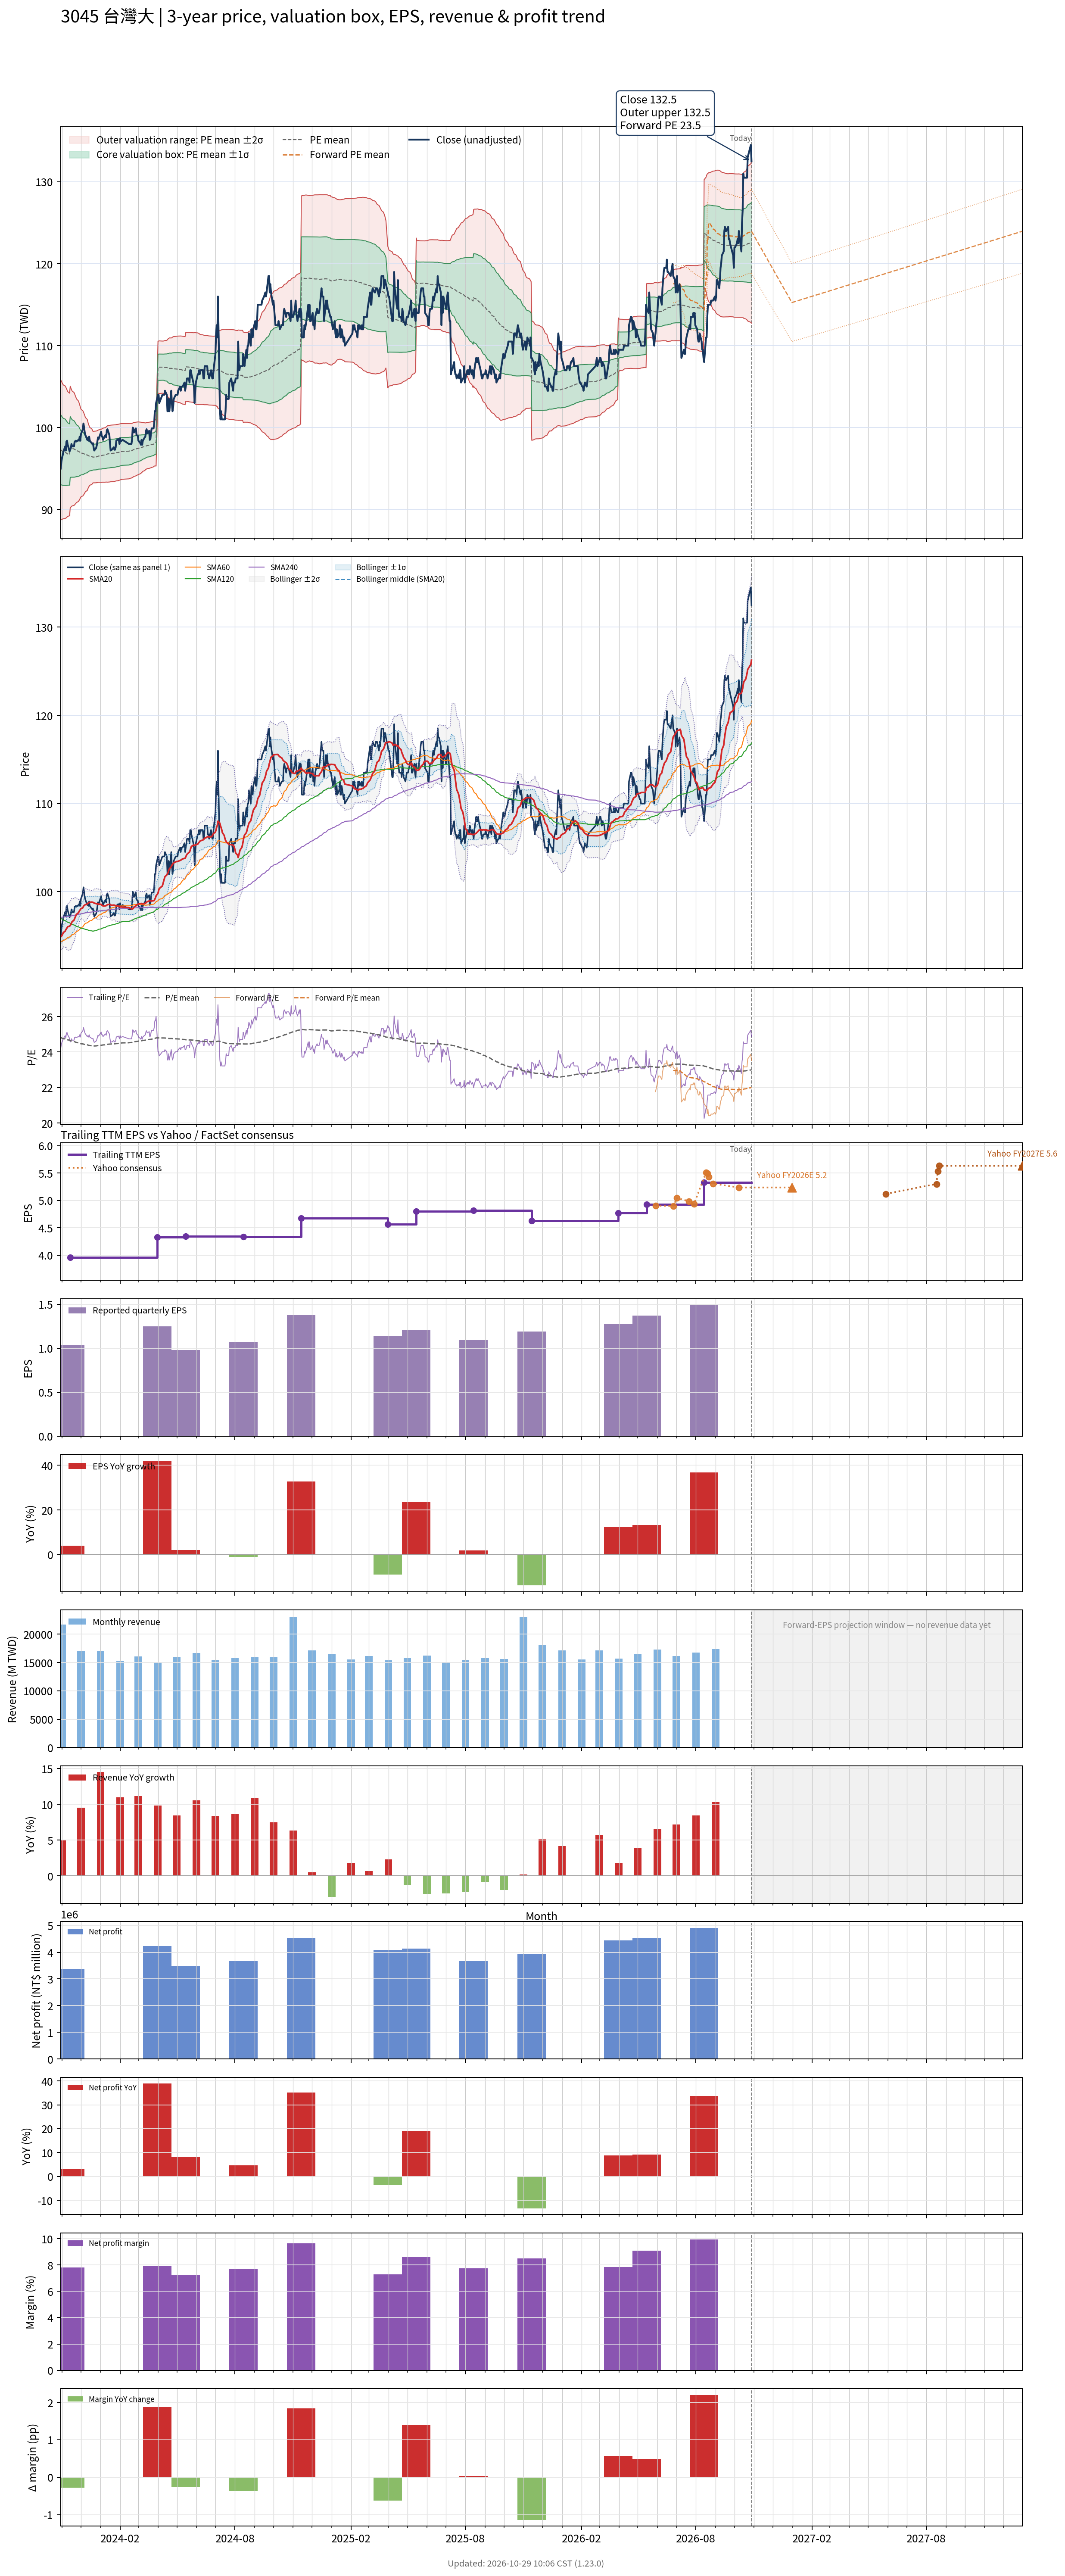

Data behind this chart, as committed beside it:
# chart-version: skill-stock-dynamic-val…
date, close, available_date, period_end, eps, ttm_eps, pe, pe_mean, pe_std, price_m2, price_m1, price_mean, price_p1, price_p2, as_of_date, forward_eps, forward_pe, forward_pe_mean, forward_pe_std, forward_price_m2, forward_price_m1, forward_price_mean, forward_price_p1, forward_price_p2
2023-10-30, 95, 2023-08-14, 2023-06-30, 1.08, 3.92, 24.23, 24.82, 1.088, 88.76, 93.03, 97.29, 101.6, 105.8, , , , , , , , , , 
2023-10-31, 95.8, 2023-08-14, 2023-06-30, 1.08, 3.92, 24.44, 24.8, 1.076, 88.79, 93, 97.22, 101.4, 105.7, , , , , , , , , , 
2023-11-01, 96.3, 2023-08-14, 2023-06-30, 1.08, 3.92, 24.57, 24.79, 1.065, 88.81, 92.98, 97.16, 101.3, 105.5, , , , , , , , , , 
2023-11-02, 96.6, 2023-08-14, 2023-06-30, 1.08, 3.92, 24.64, 24.77, 1.054, 88.84, 92.97, 97.1, 101.2, 105.4, , , , , , , , , , 
2023-11-03, 97, 2023-08-14, 2023-06-30, 1.08, 3.92, 24.74, 24.76, 1.042, 88.87, 92.96, 97.04, 101.1, 105.2, , , , , , , , , , 
2023-11-06, 97.7, 2023-08-14, 2023-06-30, 1.08, 3.92, 24.92, 24.74, 1.032, 88.91, 92.95, 97, 101, 105.1, , , , , , , , , , 
2023-11-07, 97.2, 2023-08-14, 2023-06-30, 1.08, 3.92, 24.8, 24.73, 1.019, 88.95, 92.95, 96.94, 100.9, 104.9, , , , , , , , , , 
2023-11-08, 98.3, 2023-08-14, 2023-06-30, 1.08, 3.92, 25.08, 24.72, 1.005, 89.01, 92.95, 96.89, 100.8, 104.8, , , , , , , , , , 
2023-11-09, 98.4, 2023-08-14, 2023-06-30, 1.08, 3.92, 25.1, 24.7, 0.9877, 89.09, 92.96, 96.84, 100.7, 104.6, , , , , , , , , , 
2023-11-10, 97.9, 2023-08-14, 2023-06-30, 1.08, 3.92, 24.97, 24.69, 0.9714, 89.16, 92.97, 96.78, 100.6, 104.4, , , , , , , , , , 
2023-11-13, 97.1, 2023-08-14, 2023-06-30, 1.08, 3.92, 24.77, 24.67, 0.9542, 89.24, 92.98, 96.72, 100.5, 104.2, , , , , , , , , , 
2023-11-14, 97.3, 2023-11-14, 2023-09-30, 1.04, 3.96, 24.57, 24.66, 0.9364, 90.22, 93.93, 97.64, 101.3, 105.1, , , , , , , , , , 
2023-11-15, 97.5, 2023-11-14, 2023-09-30, 1.04, 3.96, 24.62, 24.64, 0.9179, 90.3, 93.93, 97.57, 101.2, 104.8, , , , , , , , , , 
2023-11-16, 98, 2023-11-14, 2023-09-30, 1.04, 3.96, 24.75, 24.62, 0.8988, 90.39, 93.95, 97.5, 101.1, 104.6, , , , , , , , , , 
2023-11-17, 97.7, 2023-11-14, 2023-09-30, 1.04, 3.96, 24.67, 24.61, 0.8858, 90.44, 93.94, 97.45, 101, 104.5, , , , , , , , , , 
2023-11-20, 97.7, 2023-11-14, 2023-09-30, 1.04, 3.96, 24.67, 24.59, 0.8701, 90.5, 93.95, 97.39, 100.8, 104.3, , , , , , , , , , 
2023-11-21, 98.3, 2023-11-14, 2023-09-30, 1.04, 3.96, 24.82, 24.58, 0.8542, 90.58, 93.96, 97.34, 100.7, 104.1, , , , , , , , , , 
2023-11-22, 98.3, 2023-11-14, 2023-09-30, 1.04, 3.96, 24.82, 24.57, 0.8353, 90.67, 93.98, 97.29, 100.6, 103.9, , , , , , , , , , 
2023-11-23, 98.4, 2023-11-14, 2023-09-30, 1.04, 3.96, 24.85, 24.55, 0.8158, 90.77, 94, 97.23, 100.5, 103.7, , , , , , , , , , 
2023-11-24, 98.3, 2023-11-14, 2023-09-30, 1.04, 3.96, 24.82, 24.54, 0.7981, 90.86, 94.02, 97.18, 100.3, 103.5, , , , , , , , , , 
2023-11-27, 98.5, 2023-11-14, 2023-09-30, 1.04, 3.96, 24.87, 24.52, 0.7744, 90.98, 94.05, 97.12, 100.2, 103.3, , , , , , , , , , 
2023-11-28, 98.4, 2023-11-14, 2023-09-30, 1.04, 3.96, 24.85, 24.51, 0.7525, 91.1, 94.08, 97.06, 100, 103, , , , , , , , , , 
2023-11-29, 98.9, 2023-11-14, 2023-09-30, 1.04, 3.96, 24.97, 24.5, 0.7272, 91.25, 94.13, 97.01, 99.89, 102.8, , , , , , , , , , 
2023-11-30, 98.4, 2023-11-14, 2023-09-30, 1.04, 3.96, 24.85, 24.48, 0.7001, 91.4, 94.17, 96.95, 99.72, 102.5, , , , , , , , , , 
2023-12-01, 99.2, 2023-11-14, 2023-09-30, 1.04, 3.96, 25.05, 24.47, 0.6761, 91.54, 94.22, 96.9, 99.57, 102.3, , , , , , , , , , 
2023-12-04, 99.8, 2023-11-14, 2023-09-30, 1.04, 3.96, 25.2, 24.46, 0.6556, 91.66, 94.26, 96.86, 99.45, 102, , , , , , , , , , 
2023-12-05, 100.5, 2023-11-14, 2023-09-30, 1.04, 3.96, 25.38, 24.45, 0.6395, 91.76, 94.3, 96.83, 99.36, 101.9, , , , , , , , , , 
2023-12-06, 100, 2023-11-14, 2023-09-30, 1.04, 3.96, 25.25, 24.44, 0.6181, 91.89, 94.34, 96.79, 99.24, 101.7, , , , , , , , , , 
2023-12-07, 99.4, 2023-11-14, 2023-09-30, 1.04, 3.96, 25.1, 24.43, 0.5976, 92.02, 94.38, 96.75, 99.12, 101.5, , , , , , , , , , 
2023-12-08, 99.1, 2023-11-14, 2023-09-30, 1.04, 3.96, 25.03, 24.42, 0.5719, 92.18, 94.44, 96.7, 98.97, 101.2, , , , , , , , , , 
2023-12-11, 98.5, 2023-11-14, 2023-09-30, 1.04, 3.96, 24.87, 24.41, 0.5473, 92.32, 94.49, 96.66, 98.83, 101, , , , , , , , , , 
2023-12-12, 98.7, 2023-11-14, 2023-09-30, 1.04, 3.96, 24.92, 24.4, 0.5133, 92.54, 94.57, 96.6, 98.64, 100.7, , , , , , , , , , 
2023-12-13, 98.4, 2023-11-14, 2023-09-30, 1.04, 3.96, 24.85, 24.38, 0.4849, 92.72, 94.64, 96.56, 98.48, 100.4, , , , , , , , , , 
2023-12-14, 98.9, 2023-11-14, 2023-09-30, 1.04, 3.96, 24.97, 24.37, 0.464, 92.85, 94.69, 96.52, 98.36, 100.2, , , , , , , , , , 
2023-12-15, 98.4, 2023-11-14, 2023-09-30, 1.04, 3.96, 24.85, 24.37, 0.4446, 92.97, 94.73, 96.49, 98.25, 100, , , , , , , , , , 
2023-12-18, 98.1, 2023-11-14, 2023-09-30, 1.04, 3.96, 24.77, 24.36, 0.4305, 93.05, 94.75, 96.46, 98.16, 99.87, , , , , , , , , , 
2023-12-19, 98, 2023-11-14, 2023-09-30, 1.04, 3.96, 24.75, 24.35, 0.4156, 93.14, 94.78, 96.43, 98.08, 99.72, , , , , , , , , , 
2023-12-20, 98.1, 2023-11-14, 2023-09-30, 1.04, 3.96, 24.77, 24.34, 0.3965, 93.26, 94.83, 96.4, 97.97, 99.54, , , , , , , , , , 
2023-12-21, 97.6, 2023-11-14, 2023-09-30, 1.04, 3.96, 24.65, 24.34, 0.3972, 93.26, 94.83, 96.4, 97.97, 99.55, , , , , , , , , , 
2023-12-22, 97.2, 2023-11-14, 2023-09-30, 1.04, 3.96, 24.55, 24.35, 0.3976, 93.26, 94.83, 96.41, 97.98, 99.56, , , , , , , , , , 
2023-12-25, 97.5, 2023-11-14, 2023-09-30, 1.04, 3.96, 24.62, 24.35, 0.3983, 93.27, 94.84, 96.42, 98, 99.57, , , , , , , , , , 
2023-12-26, 97.8, 2023-11-14, 2023-09-30, 1.04, 3.96, 24.7, 24.35, 0.399, 93.28, 94.86, 96.44, 98.02, 99.6, , , , , , , , , , 
2023-12-27, 98.3, 2023-11-14, 2023-09-30, 1.04, 3.96, 24.82, 24.36, 0.3999, 93.3, 94.88, 96.47, 98.05, 99.63, , , , , , , , , , 
2023-12-28, 98.8, 2023-11-14, 2023-09-30, 1.04, 3.96, 24.95, 24.37, 0.4019, 93.32, 94.91, 96.5, 98.09, 99.68, , , , , , , , , , 
2023-12-29, 98.6, 2023-11-14, 2023-09-30, 1.04, 3.96, 24.9, 24.38, 0.4032, 93.34, 94.93, 96.53, 98.13, 99.72, , , , , , , , , , 
2024-01-02, 99.5, 2023-11-14, 2023-09-30, 1.04, 3.96, 25.13, 24.38, 0.4086, 93.32, 94.94, 96.56, 98.18, 99.8, , , , , , , , , , 
2024-01-03, 98.9, 2023-11-14, 2023-09-30, 1.04, 3.96, 24.97, 24.39, 0.4116, 93.33, 94.96, 96.59, 98.22, 99.85, , , , , , , , , , 
2024-01-04, 98.9, 2023-11-14, 2023-09-30, 1.04, 3.96, 24.97, 24.4, 0.4138, 93.34, 94.98, 96.62, 98.26, 99.89, , , , , , , , , , 
2024-01-05, 98.5, 2023-11-14, 2023-09-30, 1.04, 3.96, 24.87, 24.4, 0.4161, 93.34, 94.99, 96.63, 98.28, 99.93, , , , , , , , , , 
2024-01-08, 99, 2023-11-14, 2023-09-30, 1.04, 3.96, 25, 24.41, 0.4194, 93.34, 95, 96.66, 98.32, 99.98, , , , , , , , , , 
2024-01-09, 99.1, 2023-11-14, 2023-09-30, 1.04, 3.96, 25.03, 24.42, 0.4223, 93.34, 95.02, 96.69, 98.36, 100, , , , , , , , , , 
2024-01-10, 98.8, 2023-11-14, 2023-09-30, 1.04, 3.96, 24.95, 24.42, 0.4244, 93.35, 95.03, 96.71, 98.4, 100.1, , , , , , , , , , 
2024-01-11, 99.7, 2023-11-14, 2023-09-30, 1.04, 3.96, 25.18, 24.43, 0.4294, 93.35, 95.05, 96.75, 98.45, 100.1, , , , , , , , , , 
2024-01-12, 99.8, 2023-11-14, 2023-09-30, 1.04, 3.96, 25.2, 24.44, 0.4342, 93.34, 95.06, 96.78, 98.5, 100.2, , , , , , , , , , 
2024-01-15, 99.1, 2023-11-14, 2023-09-30, 1.04, 3.96, 25.03, 24.45, 0.4362, 93.36, 95.09, 96.81, 98.54, 100.3, , , , , , , , , , 
2024-01-16, 98, 2023-11-14, 2023-09-30, 1.04, 3.96, 24.75, 24.45, 0.4366, 93.37, 95.1, 96.83, 98.56, 100.3, , , , , , , , , , 
2024-01-17, 97.2, 2023-11-14, 2023-09-30, 1.04, 3.96, 24.55, 24.45, 0.4362, 93.39, 95.11, 96.84, 98.57, 100.3, , , , , , , , , , 
2024-01-18, 97.3, 2023-11-14, 2023-09-30, 1.04, 3.96, 24.57, 24.46, 0.4362, 93.39, 95.12, 96.85, 98.58, 100.3, , , , , , , , , , 
2024-01-19, 97.3, 2023-11-14, 2023-09-30, 1.04, 3.96, 24.57, 24.46, 0.4362, 93.4, 95.13, 96.86, 98.58, 100.3, , , , , , , , , , 
... 667 more rows
